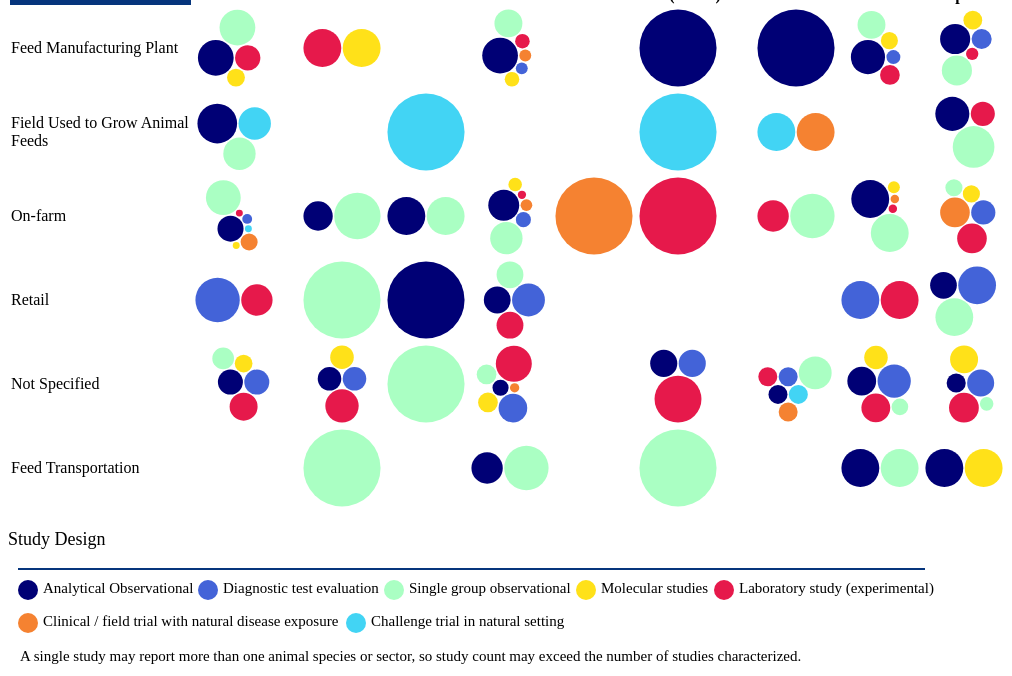
D3 v6 page, settled after 480 driven frames (8 s of simulated time); the page loaded 1 data file(s).


// ── table5.js
const table = d3.select('#table').append('table');
const thead = table.append('thead');
const tbody = table.append('tbody');
const colors = {
    "Analytical observational":"#000075",
    "Diagnostic test evaluation":"#4363d8",
    "Single group observational":"#aaffc3",
    "Molecular studies":"#ffe119",
    "Laboratory study (experimental)":"#e6194b",
    "Clinical / field trial with natural disease exposure":" #f58231",
    "Challenge trial in natural setting":"#42d4f4",
}

var Tooltip = d3.select("body")
.append("div")
.style("opacity", 0)
.attr("class", "tooltip")
.style("position", "absolute")
.style("background-color", "white")
.style("border", "solid")
.style("border-width", "1px")
.style("border-radius", "5px")
.style("padding", "5px")

var mouseover = function(event,d) {
    console.log(d)
    Tooltip
      .style("opacity", 1)
    if(d){
        Tooltip
            .selectAll('div')
            .remove()
        const design = Tooltip
            .selectAll("div")
            .data([...d.entries()].map(([name,studies]) =>{
                return {name:name, count:studies.length}
            }))
            .enter()
            .append("div")
            
        design.append("svg")
            .attr('height',10)
            .attr('width',10)
            .attr('viewbox', "0 0 10 10")
            .append('circle')
            .attr('cx', 5)
            .attr('cy', 5)
            .attr('r', 5)
            .attr('fill', (d)=>colors[d.name])
        design.append("span")
            .text((data)=>`${data.name}: ${data.count}`)
    } else {
        Tooltip
            .selectAll('div')
            .remove()
        Tooltip
            .append("div")
            .text("No data")
    }
  }
  var mousemove = function(event, d) {
    Tooltip
      .style("left", (event.pageX+20) + "px")
      .style("top", (event.pageY+20) + "px")
  }
  var mouseleave = function(d) {
    Tooltip
      .style("opacity", 0)
  }

d3.csv('data7.csv').then((data) => {
    window.data = data;
    const speciesGroup = d3.group(data, (d) => d.species);
    const locationGrouped = d3.group(data, (d) => d.setting, (d) => d.species, (d) => d.design);

    const legend = thead
        .append('tr')
    legend.append('th').text('Sector').attr('rowspan', 2).attr('style','background-color:#06357C')
    legend.append('th').text('Animal Species for Which the Feed was Intended').attr('colspan', speciesGroup.size).attr('style','background-color:#06357C')

    thead
        .append('tr')
        .selectAll('th')
        .data([...speciesGroup.keys()])
        .enter()
        .append('th')
        .text((d) => d)

    const cells = tbody
        .selectAll('tr')
        .data(locationGrouped.entries())
        .enter()
        .append('tr')
        .selectAll('td')
        .data(([location, d]) => {
            const locationData = [...speciesGroup.keys()].map((c) => d.get(c))
            return [location, ...locationData]
        })
        .enter()
        .append('td')

    cells.filter((d, i) => i === 0).text(d => d)
    cells.filter((d, i) => i > 0)
        .on("mouseover", mouseover)
        .on("mousemove", mousemove)
        .on("mouseleave", mouseleave)
        .append('svg')
        .attr('height',80)
        .attr('width',80)
        .attr('viewbox', "0 0 80 80")
        .selectAll('circle')
        .data((d) => {
            if (!d) return []; 
            var dataset = {children:[...d.entries()].map(([name,studies]) =>{
                return {name:name, count:studies.length}
            })}
            var bubble = d3.pack(dataset)
            .size([80, 80])
            .padding(1.5);
            var nodes = d3.hierarchy(dataset)
            .sum((d) => { return d.count; });    
            return bubble(nodes).descendants()
        })
        .enter()
        .filter((d) => !d.children)
        .append('circle')
        .attr('cx', (d)=>d.x)
        .attr('cy', (d)=>d.y)
        .attr('r', (d)=>d.r)
        .attr('fill', (d)=>colors[d.data.name])
})

// select the svg area
var legend = d3.select("#legend")

//Handmade legend
legend.append("circle").attr("cx",20).attr("cy",12).attr("r", 10).style("fill", "#000075")
legend.append("circle").attr("cx",200).attr("cy",12).attr("r", 10).style("fill", "#4363d8")
legend.append("circle").attr("cx",386).attr("cy",12).attr("r", 10).style("fill", "#aaffc3")
legend.append("circle").attr("cx",578).attr("cy",12).attr("r", 10).style("fill", "#ffe119")
legend.append("circle").attr("cx",716).attr("cy",12).attr("r", 10).style("fill", "#e6194b")
legend.append("circle").attr("cx",20).attr("cy",45).attr("r", 10).style("fill", "#f58231")
legend.append("circle").attr("cx",348).attr("cy",45).attr("r", 10).style("fill", "#42d4f4")

legend.append("text").attr("x", 35).attr("y", 12).text("Analytical Observational").style("font-size", "15px").attr("alignment-baseline","middle")
legend.append("text").attr("x", 215).attr("y", 12).text("Diagnostic test evaluation").style("font-size", "15px").attr("alignment-baseline","middle")
legend.append("text").attr("x", 401).attr("y", 12).text("Single group observational").style("font-size", "15px").attr("alignment-baseline","middle")
legend.append("text").attr("x", 593).attr("y", 12).text("Molecular studies").style("font-size", "15px").attr("alignment-baseline","middle")
legend.append("text").attr("x", 731).attr("y", 12).text("Laboratory study (experimental)").style("font-size", "15px").attr("alignment-baseline","middle")
legend.append("text").attr("x", 35).attr("y", 45).text("Clinical / field trial with natural disease exposure").style("font-size", "15px").attr("alignment-baseline","middle")
legend.append("text").attr("x", 363).attr("y", 45).text("Challenge trial in natural setting").style("font-size", "15px").attr("alignment-baseline","middle")
legend.append("text").attr("x", 12).attr("y", 80).text("A single study may report more than one animal species or sector, so study count may exceed the number of studies characterized.").style("font-size", "15px").attr("alignment-baseline","middle")

### data: data7.csv
?Refid, country, st_design, setting, species, design, outcome, plant_species, field_sources, field_outcomes, field_serotype, field_purpose, field_risk, field_interv, plant_species, plant_sources, plant_feedstuff, plant_outcomes, plant_serotype, plant_purpose, plant_innoc, plant_lab, plant_risk, plant_surv
2008, Norway, Analytical observational, Feed Manufacturing Plant, Cattle or Buffalo, Analytical observational, , , , , , , , , , , , , , , , , , 
2826, Spain, Analytical observational, Feed Manufacturing Plant, Cattle or Buffalo, Analytical observational, , , , , , , , , , , , , , , , , , 
9943, United Kingdom, Analytical observational, Feed Manufacturing Plant, Cattle or Buffalo, Analytical observational, , , , , , , , , , , , , , , , , , 
22529, Greece, Analytical observational, Feed Manufacturing Plant, Cattle or Buffalo, Analytical observational, , , , , , , , , , , , , , , , , , 
1487, Serbia, Laboratory study (experimental, somethin…, Feed Manufacturing Plant, Cattle or Buffalo, Laboratory study (experimental), , , , , , , , , , , , , , , , , , 
9604, Serbia, Laboratory study (experimental, somethin…, Feed Manufacturing Plant, Cattle or Buffalo, Laboratory study (experimental), , , , , , , , , , , , , , , , , , 
4806, Finland, Molecular studies (e.g. categorization f…, Feed Manufacturing Plant, Cattle or Buffalo, Molecular studies, , , , , , , , , Cattle, not further specified, feed, dry grain,pelleted feed,Rapeseed,Soybean…, Molecular characteristics,Serotype(s) pr…, Infantis, Molecular characterization (descriptive)…, , , , 
1645, Germany, Single group observational, Feed Manufacturing Plant, Cattle or Buffalo, Single group observational, , , , , , , , , , , , , , , , , , 
4251, Switzerland, Single group observational, Feed Manufacturing Plant, Cattle or Buffalo, Single group observational, , , , , , , , , , , , , , , , , , 
7948, USA, Single group observational, Feed Manufacturing Plant, Cattle or Buffalo, Single group observational, , , , , , , , , , , , , , , , , , 
4234, USA, Single group observational, Feed Manufacturing Plant, Cattle or Buffalo, Single group observational, , , , , , , , , Dairy cattle, feed, Not reported, Prevalence / proportion positive,Results…, Not specified / any or all combined / Sa…, Estimating prevalence of Salmonella,Dete…, , , , 
12495, Poland, Analytical observational, Field Used to Grow Animal Feeds, Cattle or Buffalo, Analytical observational, , Dairy cattle, Pasture / grass, Concentration, Not specified / any or all combined / Sa…, Estimating concentration of Salmonella,R…, field characteristics, , , , , , , , , , , 
13916, USA, Analytical observational, Field Used to Grow Animal Feeds, Cattle or Buffalo, Analytical observational, , Beef cattle, Pasture / grass,Soil, Prevalence / proportion positive,Results…, Not specified / any or all combined / Sa…, Estimating prevalence of Salmonella,Dete…, geographic region,season, climate or wea…, , , , , , , , , , , 
21441, USA, Analytical observational, Field Used to Grow Animal Feeds, Cattle or Buffalo, Analytical observational, , Cattle, not further specified, Crop in field, Reported number of positive samples with…, Not specified / any or all combined / Sa…, Estimating prevalence of Salmonella,Risk…, geographic region,season, climate or wea…, , , , , , , , , , , 
2030, Brazil, Challenge trial in natural setting (not …, Field Used to Grow Animal Feeds, Cattle or Buffalo, Challenge trial in natural setting, , , , , , , , , , , , , , , , , , 
7381, Sweden, Challenge trial in natural setting (not …, Field Used to Grow Animal Feeds, Cattle or Buffalo, Challenge trial in natural setting, , Cattle, not further specified, Animal feces present in the field, Concentration,Survival time,Serotype(s) …, Typhimurium, Estimating concentration of Salmonella,E…, season, climate or weather, , , , , , , , , , , 
12929, Egypt, Single group observational, Field Used to Grow Animal Feeds, Cattle or Buffalo, Single group observational, , Cattle, not further specified, Crop in field,Irrigation water, Prevalence / proportion positive,Results…, Typhimurium, Estimating prevalence of Salmonella,Dete…, , , , , , , , , , , , 
18643, United Kingdom, Single group observational, Field Used to Grow Animal Feeds, Cattle or Buffalo, Single group observational, , Dairy cattle,Beef cattle, Crop in field, Prevalence / proportion positive,Serotyp…, derby,rissen,durham,newport,stanley,Typh…, Estimating prevalence of Salmonella,Dete…, , , , , , , , , , , , 
2189, United Kingdom, Analytical observational, On-farm, Cattle or Buffalo, Analytical observational, , , , , , , , , , , , , , , , , , 
13916, USA, Analytical observational, On-farm, Cattle or Buffalo, Analytical observational, , , , , , , , , , , , , , , , , , 
21441, USA, Analytical observational, On-farm, Cattle or Buffalo, Analytical observational, , , , , , , , , , , , , , , , , , 
1599, USA, Analytical observational, On-farm, Cattle or Buffalo, Analytical observational, , , , , , , , , , , , , , , , , , 
1621, USA, Analytical observational, On-farm, Cattle or Buffalo, Analytical observational, , , , , , , , , , , , , , , , , , 
1919, USA, Analytical observational, On-farm, Cattle or Buffalo, Analytical observational, , , , , , , , , , , , , , , , , , 
3445, USA, Analytical observational, On-farm, Cattle or Buffalo, Analytical observational, , , , , , , , , , , , , , , , , , 
3647, United Kingdom, Analytical observational, On-farm, Cattle or Buffalo, Analytical observational, , , , , , , , , , , , , , , , , , 
3987, USA, Analytical observational, On-farm, Cattle or Buffalo, Analytical observational, , , , , , , , , , , , , , , , , , 
5461, USA, Analytical observational, On-farm, Cattle or Buffalo, Analytical observational, , , , , , , , , , , , , , , , , , 
9498, USA, Analytical observational, On-farm, Cattle or Buffalo, Analytical observational, , , , , , , , , , , , , , , , , , 
10314, Poland, Analytical observational, On-farm, Cattle or Buffalo, Analytical observational, , , , , , , , , , , , , , , , , , 
… [head cut at 6 KiB]